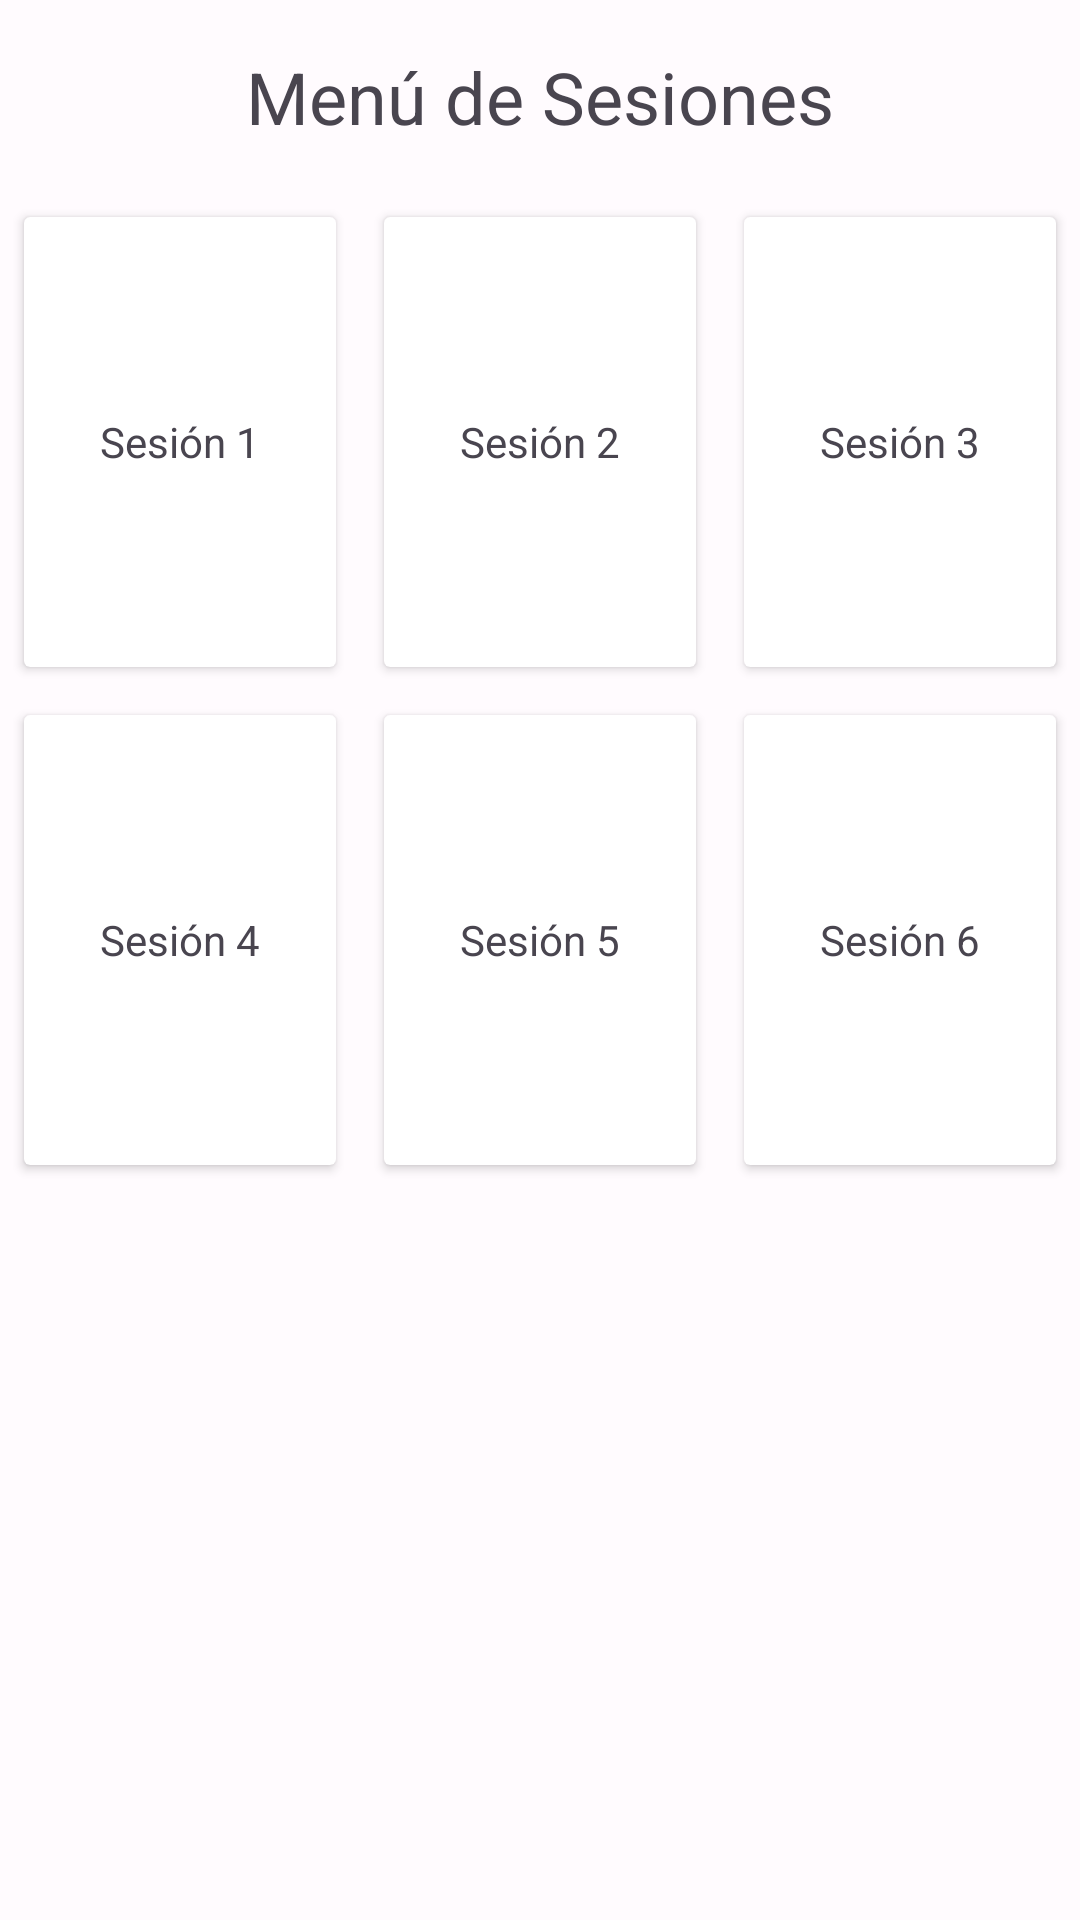

Reconstruct the res/layout file that produces this screen, plus the resources it refers to.
<!-- AndroidManifest.xml: application theme Theme.App_curso -->
<!-- res/layout/example_1.xml -->
<LinearLayout xmlns:android="http://schemas.android.com/apk/res/android"
    xmlns:app="http://schemas.android.com/apk/res-auto"
    android:layout_width="match_parent"
    android:layout_height="match_parent"
    android:orientation="vertical">

    <TextView
        android:layout_width="match_parent"
        android:layout_height="wrap_content"
        android:text="Menú de Sesiones"
        android:textSize="24sp"
        android:gravity="center"
        android:padding="16dp" />

    <LinearLayout
        android:layout_width="match_parent"
        android:layout_height="wrap_content"
        android:orientation="horizontal">

        <androidx.cardview.widget.CardView
            android:layout_width="0dp"
            android:layout_height="150dp"
            android:layout_weight="1"
            android:layout_margin="8dp">

            <TextView
                android:layout_width="match_parent"
                android:layout_height="match_parent"
                android:gravity="center"
                android:text="Sesión 1" />

        </androidx.cardview.widget.CardView>

        <androidx.cardview.widget.CardView
            android:layout_width="0dp"
            android:layout_height="150dp"
            android:layout_weight="1"
            android:layout_margin="8dp">

            <TextView
                android:layout_width="match_parent"
                android:layout_height="match_parent"
                android:gravity="center"
                android:text="Sesión 2" />

        </androidx.cardview.widget.CardView>

        <androidx.cardview.widget.CardView
            android:layout_width="0dp"
            android:layout_height="150dp"
            android:layout_weight="1"
            android:layout_margin="8dp">

            <TextView
                android:layout_width="match_parent"
                android:layout_height="match_parent"
                android:gravity="center"
                android:text="Sesión 3" />

        </androidx.cardview.widget.CardView>

    </LinearLayout>

    <LinearLayout
        android:layout_width="match_parent"
        android:layout_height="wrap_content"
        android:orientation="horizontal">

        <androidx.cardview.widget.CardView
            android:layout_width="0dp"
            android:layout_height="150dp"
            android:layout_weight="1"
            android:layout_margin="8dp">

            <TextView
                android:layout_width="match_parent"
                android:layout_height="match_parent"
                android:gravity="center"
                android:text="Sesión 4" />

        </androidx.cardview.widget.CardView>

        <androidx.cardview.widget.CardView
            android:layout_width="0dp"
            android:layout_height="150dp"
            android:layout_weight="1"
            android:layout_margin="8dp">

            <TextView
                android:layout_width="match_parent"
                android:layout_height="match_parent"
                android:gravity="center"
                android:text="Sesión 5" />

        </androidx.cardview.widget.CardView>

        <androidx.cardview.widget.CardView
            android:layout_width="0dp"
            android:layout_height="150dp"
            android:layout_weight="1"
            android:layout_margin="8dp">

            <TextView
                android:layout_width="match_parent"
                android:layout_height="match_parent"
                android:gravity="center"
                android:text="Sesión 6" />

        </androidx.cardview.widget.CardView>

    </LinearLayout>

</LinearLayout>
<!-- resources referenced by this layout -->
<resources>
  <style name="Theme.App_curso" parent="Theme.Material3.Light.NoActionBar">
          <item name="colorPrimary">@color/md_theme_light_primary</item>
          <item name="colorOnPrimary">@color/md_theme_light_onPrimary</item>
          <item name="colorPrimaryContainer">@color/md_theme_light_primaryContainer</item>
          <item name="colorOnPrimaryContainer">@color/md_theme_light_onPrimaryContainer</item>
          <item name="colorSecondary">@color/md_theme_light_secondary</item>
          <item name="colorOnSecondary">@color/md_theme_light_onSecondary</item>
          <item name="colorSecondaryContainer">@color/md_theme_light_secondaryContainer</item>
          <item name="colorOnSecondaryContainer">@color/md_theme_light_onSecondaryContainer</item>
          <item name="colorTertiary">@color/md_theme_light_tertiary</item>
          <item name="colorOnTertiary">@color/md_theme_light_onTertiary</item>
          <item name="colorTertiaryContainer">@color/md_theme_light_tertiaryContainer</item>
          <item name="colorOnTertiaryContainer">@color/md_theme_light_onTertiaryContainer</item>
          <item name="colorError">@color/md_theme_light_error</item>
          <item name="colorOnError">@color/md_theme_light_onError</item>
          <item name="colorErrorContainer">@color/md_theme_light_errorContainer</item>
          <item name="colorOnErrorContainer">@color/md_theme_light_onErrorContainer</item>
          <item name="colorOutline">@color/md_theme_light_outline</item>
          <item name="android:colorBackground">@color/md_theme_light_background</item>
          <item name="colorOnBackground">@color/md_theme_light_onBackground</item>
          <item name="colorSurface">@color/md_theme_light_surface</item>
          <item name="colorOnSurface">@color/md_theme_light_onSurface</item>
          <item name="colorSurfaceVariant">@color/md_theme_light_surfaceVariant</item>
          <item name="colorOnSurfaceVariant">@color/md_theme_light_onSurfaceVariant</item>
          <item name="colorSurfaceInverse">@color/md_theme_light_inverseSurface</item>
          <item name="colorOnSurfaceInverse">@color/md_theme_light_inverseOnSurface</item>
          <item name="colorPrimaryInverse">@color/md_theme_light_inversePrimary</item>
      </style>
  <color name="md_theme_light_primary">#6750A4</color>
  <color name="md_theme_light_onPrimary">#FFFFFF</color>
  <color name="md_theme_light_primaryContainer">#EADDFF</color>
  <color name="md_theme_light_onPrimaryContainer">#21005D</color>
  <color name="md_theme_light_secondary">#625B71</color>
  <color name="md_theme_light_onSecondary">#FFFFFF</color>
  <color name="md_theme_light_secondaryContainer">#E8DEF8</color>
  <color name="md_theme_light_onSecondaryContainer">#1D192B</color>
  <color name="md_theme_light_tertiary">#7D5260</color>
  <color name="md_theme_light_onTertiary">#FFFFFF</color>
  <color name="md_theme_light_tertiaryContainer">#FFD8E4</color>
  <color name="md_theme_light_onTertiaryContainer">#31111D</color>
  <color name="md_theme_light_error">#B3261E</color>
  <color name="md_theme_light_onError">#FFFFFF</color>
  <color name="md_theme_light_errorContainer">#F9DEDC</color>
  <color name="md_theme_light_onErrorContainer">#410E0B</color>
  <color name="md_theme_light_outline">#79747E</color>
  <color name="md_theme_light_background">#FFFBFE</color>
  <color name="md_theme_light_onBackground">#1C1B1F</color>
  <color name="md_theme_light_surface">#FFFBFE</color>
  <color name="md_theme_light_onSurface">#1C1B1F</color>
  <color name="md_theme_light_surfaceVariant">#E7E0EC</color>
  <color name="md_theme_light_onSurfaceVariant">#49454F</color>
  <color name="md_theme_light_inverseSurface">#313033</color>
  <color name="md_theme_light_inverseOnSurface">#F4EFF4</color>
  <color name="md_theme_light_inversePrimary">#D0BCFF</color>
</resources>
